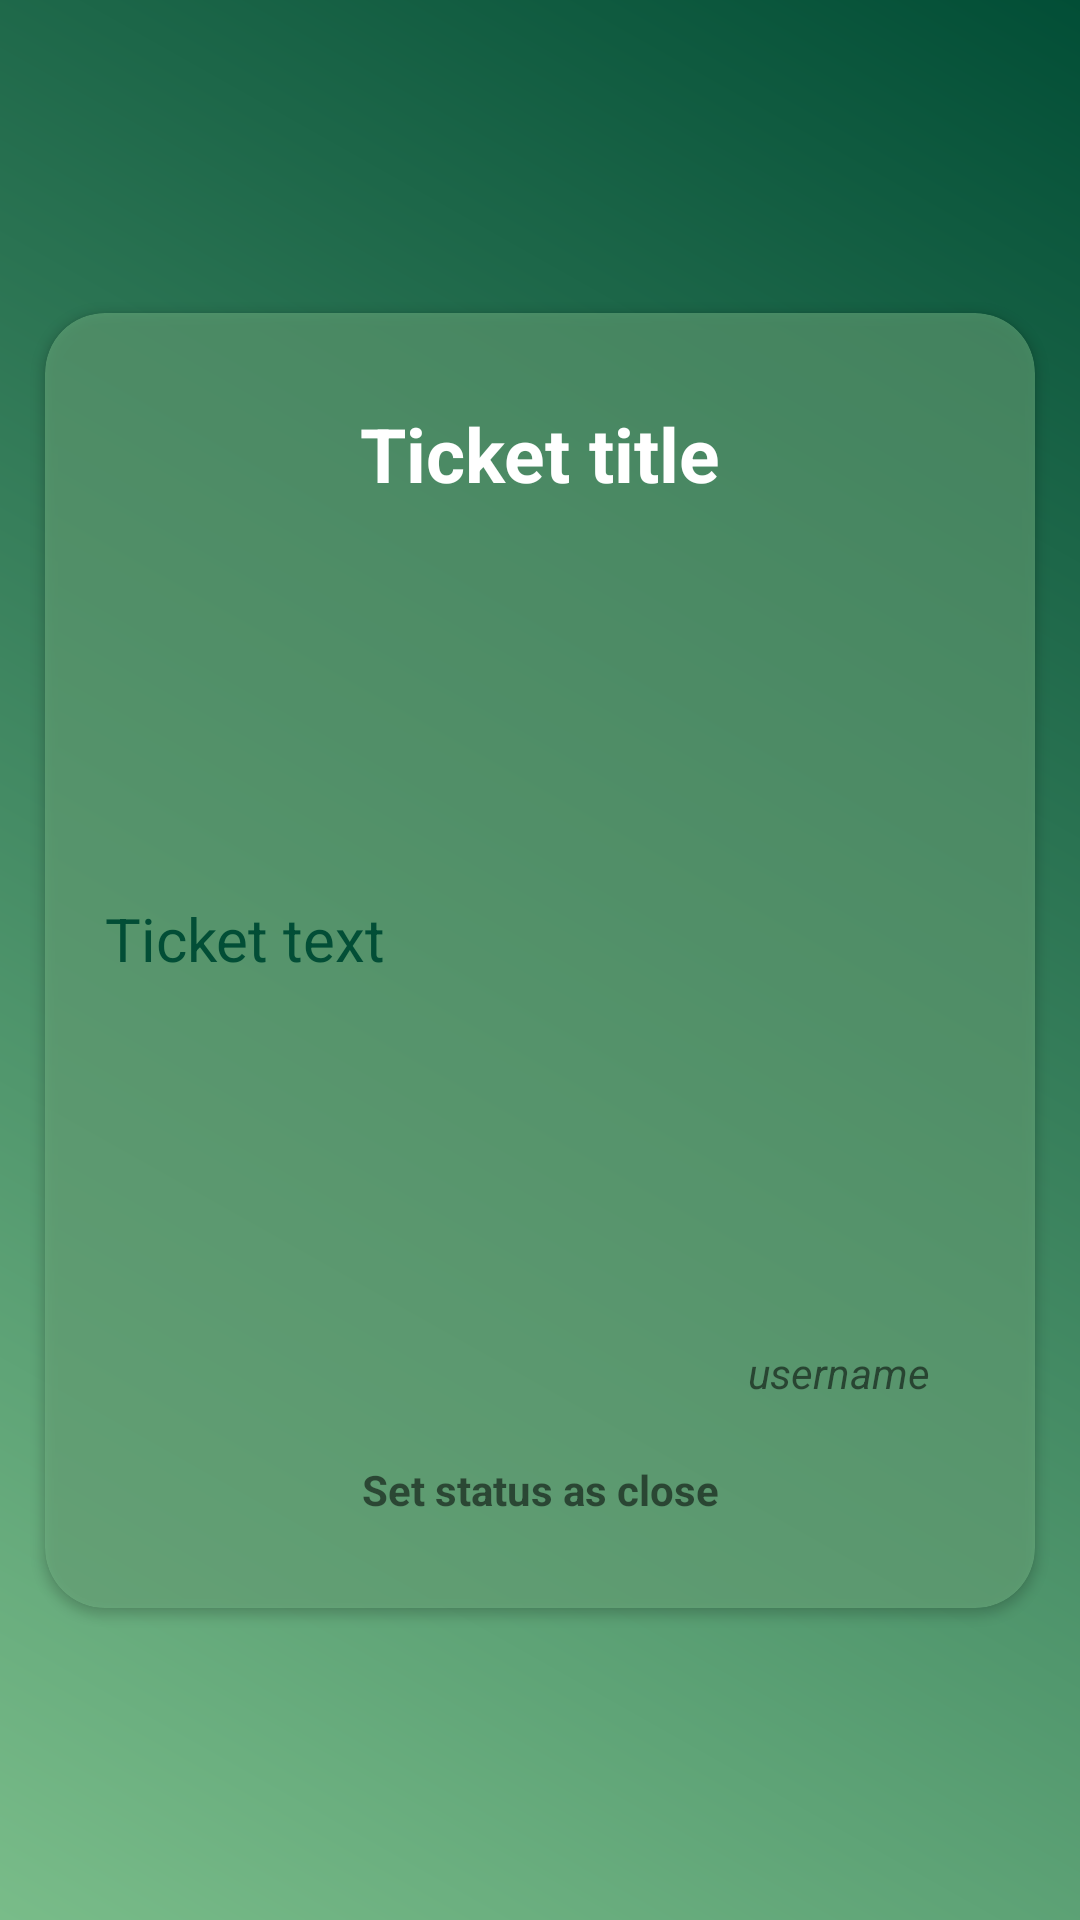

Write the Android layout XML for this screen, with the resource values it uses.
<!-- AndroidManifest.xml: application theme Theme.AnimalCare -->
<!-- res/layout/activity_ticket_details.xml -->
<?xml version="1.0" encoding="utf-8"?>
<androidx.constraintlayout.widget.ConstraintLayout xmlns:android="http://schemas.android.com/apk/res/android"
    xmlns:app="http://schemas.android.com/apk/res-auto"
    xmlns:tools="http://schemas.android.com/tools"
    android:layout_width="match_parent"
    android:layout_height="match_parent"
    android:background="@drawable/gradient_background_2"
    tools:context=".adminAndVolunteerOptions.TicketDetailsActivity">

    <androidx.cardview.widget.CardView
        android:id="@+id/activity_ticket_details_cv"
        android:layout_width="match_parent"
        android:layout_height="wrap_content"
        android:layout_margin="15dp"
        android:backgroundTint="@color/color_schema_background_2_transparent"
        app:cardCornerRadius="20dp"

        app:layout_constraintBottom_toBottomOf="parent"
        app:layout_constraintTop_toTopOf="parent" >

        <LinearLayout
            android:id="@+id/activity_ticket_details_ll"
            android:layout_width="match_parent"
            android:layout_height="wrap_content"

            android:orientation="vertical"
            android:padding="10dp">

            <TextView
                android:id="@+id/activity_ticket_details_title"
                android:layout_width="match_parent"
                android:layout_height="wrap_content"

                android:gravity="center"
                android:text="@string/ticket_title"
                android:textColor="@color/white"
                android:textSize="25sp"
                android:padding="20dp"
                android:textStyle="bold" />

            <ScrollView
                android:layout_width="match_parent"
                android:layout_height="250dp">
                <TextView
                    android:id="@+id/activity_ticket_details_text"
                    android:layout_width="match_parent"
                    android:layout_height="wrap_content"

                    android:textColor="@color/color_schema_main"
                    android:textSize="20sp"
                    android:padding="10dp"
                    android:layout_gravity="center"
                    android:text="@string/ticket_text" />
            </ScrollView>

            <TextView
                android:id="@+id/activity_ticket_details_username"
                android:layout_width="match_parent"
                android:layout_height="match_parent"
                android:text="@string/username"
                android:padding="10dp"
                android:layout_marginRight="15dp"
                android:textStyle="italic"
                android:gravity="right"/>

            <TextView
                android:id="@+id/activity_ticket_details_tv_set_closed"
                android:layout_width="match_parent"
                android:layout_height="match_parent"

                android:padding="10dp"
                android:textStyle="bold"
                android:text="@string/set_status_as_close"
                android:layout_marginBottom="10dp"
                android:gravity="center"/>

            <TextView
                android:id="@+id/activity_ticket_details_tv_update"
                android:layout_width="match_parent"
                android:layout_height="match_parent"

                android:padding="10dp"
                android:textStyle="bold"
                android:text="@string/update"
                android:visibility="gone"
                android:gravity="center"/>
        </LinearLayout>
    </androidx.cardview.widget.CardView>
</androidx.constraintlayout.widget.ConstraintLayout>
<!-- resources referenced by this layout -->
<resources>
  <color name="color_schema_background_2_transparent">#8079BC89</color>
  <color name="color_schema_main">#024E36</color>
  <color name="white">#FFFFFFFF</color>
  <!-- drawable gradient_background_2 (drawable) -->
  <?xml version="1.0" encoding="utf-8"?>
  <shape xmlns:android="http://schemas.android.com/apk/res/android">
      <gradient
          android:type="linear"
          android:angle="45"
          android:startColor="@color/color_schema_background_2"
          android:endColor="@color/color_schema_main" />
  </shape>
  <string name="set_status_as_close">Set status as close</string>
  <string name="ticket_text">Ticket text</string>
  <string name="ticket_title">Ticket title</string>
  <string name="update">Update</string>
  <string name="username">username</string>
  <style name="Theme.AnimalCare" parent="Theme.MaterialComponents.DayNight.DarkActionBar">
          
          <item name="colorPrimary">@color/color_schema_main</item>
          <item name="colorPrimaryVariant">@color/color_schema_main</item>
          <item name="colorOnPrimary">@color/white</item>
          
          <item name="colorSecondary">@color/color_schema_light</item>
          <item name="colorSecondaryVariant">@color/color_schema_light</item>
          <item name="colorOnSecondary">@color/black</item>
          
          <item name="android:statusBarColor" tools:targetApi="l">?attr/colorPrimaryVariant</item>
          
          <item name="windowNoTitle">true</item>
          <item name="colorAccent">@color/color_schema_main</item>
      </style>
  <color name="color_schema_background_2">#79BC89</color>
  <color name="color_schema_light">#03815A</color>
  <color name="black">#FF000000</color>
</resources>
